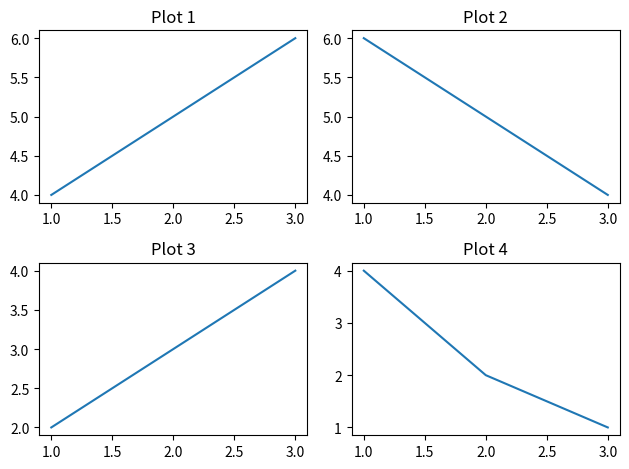

Python code for this plot:
import matplotlib.pyplot as plt
# Create a figure and subplots (nrows x ncols)
fig, axes = plt.subplots(nrows=2, ncols=2)  # 2x2 grid of subplots
# Access individual subplots using the axes array
axes[0, 0].plot([1, 2, 3], [4, 5, 6])  # Top-left
axes[0, 1].plot([1, 2, 3], [6, 5, 4])  # Top-right
axes[1, 0].plot([1, 2, 3], [2, 3, 4])  # Bottom-left
axes[1, 1].plot([1, 2, 3], [4, 2, 1])  # Bottom-right
# Add titles to the subplots
axes[0, 0].set_title('Plot 1')
axes[0, 1].set_title('Plot 2')
axes[1, 0].set_title('Plot 3')
axes[1, 1].set_title('Plot 4')
# Adjust the layout to prevent overlapping
plt.tight_layout()
# Show the figure
plt.show()
